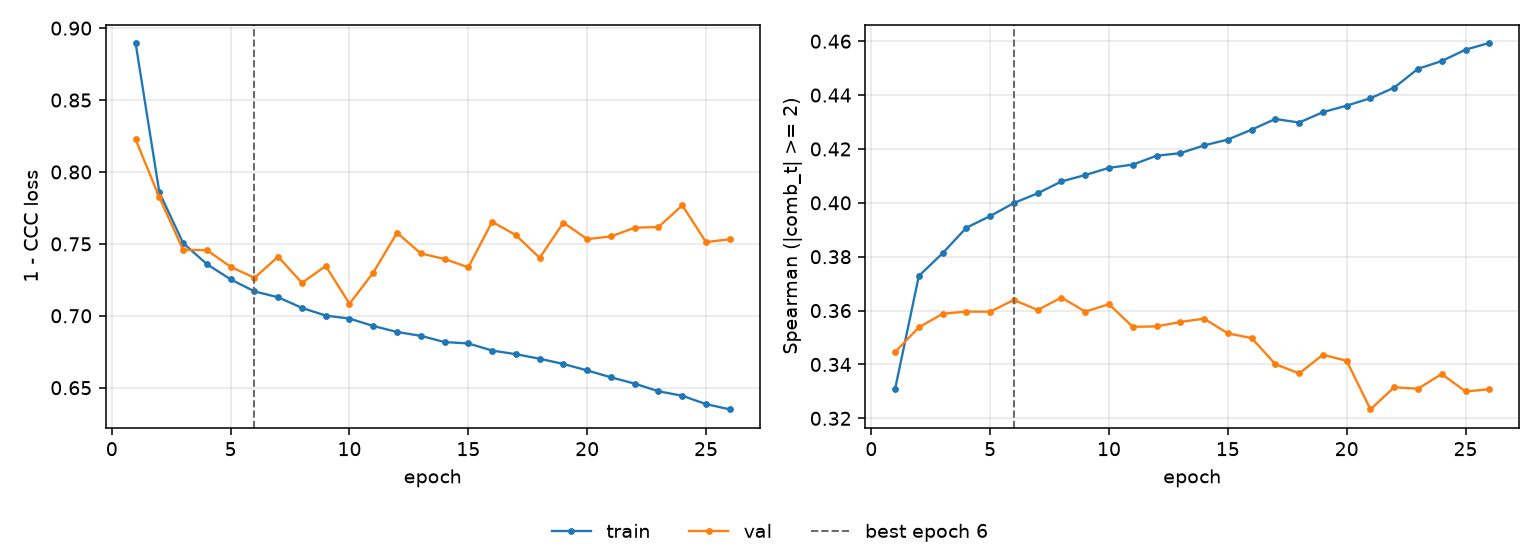

The data file committed next to this chart (first rows):
epoch, tr_loss, vl_loss, tr_sp, vl_sp, is_best
1, 0.8897, 0.8228, 0.3308, 0.3446, False
2, 0.7858, 0.7823, 0.3729, 0.3538, False
3, 0.7506, 0.7458, 0.3813, 0.3588, False
4, 0.7359, 0.7456, 0.3908, 0.3596, False
5, 0.7253, 0.7341, 0.3951, 0.3596, False
6, 0.717, 0.7264, 0.3999, 0.364, True
7, 0.7128, 0.7411, 0.4035, 0.3602, False
8, 0.7055, 0.7229, 0.4079, 0.3649, False
9, 0.7002, 0.7347, 0.4103, 0.3596, False
10, 0.698, 0.7084, 0.413, 0.3624, False
11, 0.6929, 0.73, 0.4142, 0.354, False
12, 0.6887, 0.7577, 0.4175, 0.3541, False
13, 0.6861, 0.7433, 0.4184, 0.3558, False
14, 0.6817, 0.7395, 0.4213, 0.357, False
15, 0.6808, 0.7337, 0.4235, 0.3515, False
16, 0.6758, 0.7654, 0.4272, 0.3498, False
17, 0.6733, 0.7561, 0.4311, 0.3401, False
18, 0.6701, 0.7403, 0.4298, 0.3367, False
19, 0.6665, 0.7648, 0.4337, 0.3436, False
20, 0.662, 0.7533, 0.4361, 0.3414, False
21, 0.6572, 0.7552, 0.4388, 0.3233, False
22, 0.6528, 0.7613, 0.4428, 0.3315, False
23, 0.6475, 0.7617, 0.4498, 0.331, False
24, 0.6444, 0.7768, 0.4526, 0.3365, False
25, 0.6386, 0.7512, 0.4568, 0.33, False
26, 0.6349, 0.7532, 0.4594, 0.3308, False
